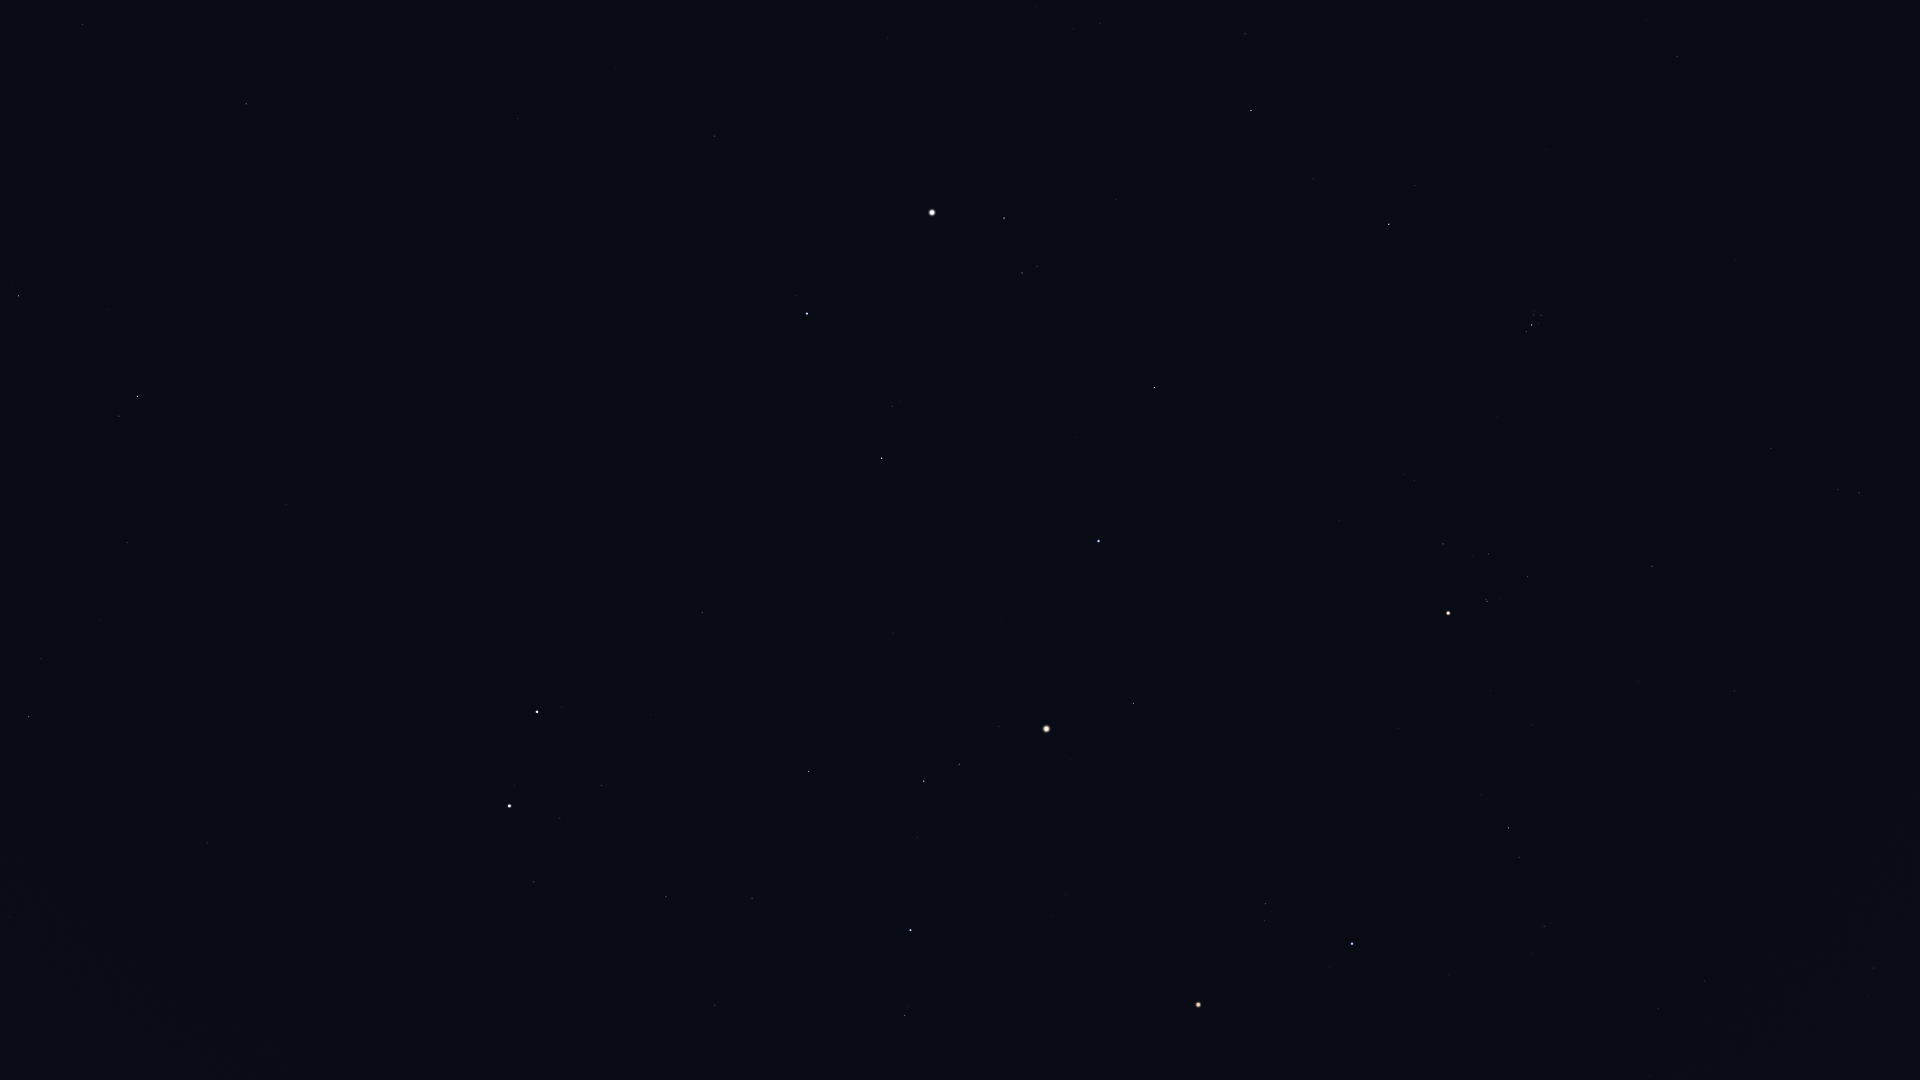

The file beside this chart, header and first rows:
Star_ID, Name, X, Y
13061, Lilii Borea, 1646, 20
13209, Bharani, 1677, 57
14838, Botein, 1736, 260
15900, HIP 15900, 1859, 493
18246, Atik, 1415, 185
17489, Celaeno, 1539, 312
17499, Electra, 1541, 316
17531, Taygeta, 1535, 311
17573, Maia, 1534, 315
17579, Asterope, 1531, 312
17608, Merope, 1538, 323
17702, Alcyone, 1532, 325
17847, Atlas, 1047, 729
17851, Pleione, 1525, 330
18532, HIP 18532, 1251, 110
18614, Menkib, 1313, 179
18724, HIP 18724, 1652, 566
19587, Beid, 1873, 968
19849, Keid, 1868, 996
20205, Prima Hyadum, 1528, 577
20455, Secunda Hyadum, 1488, 554
20648, HIP 20648, 1473, 555
20889, Ain, 1443, 544
20894, Chamukuy, 1487, 601
21109, Hoggar, 1624, 813
21421, Aldebaran, 1448, 613
21444, HIP 21444, 1705, 981
21881, HIP 21881, 1339, 521
22109, HIP 22109, 1658, 1009
22449, Tabit, 1509, 828
22701, HIP 22701, 1650, 1076
22730, HIP 22730, 1548, 922
23015, Hassaleh, 1155, 388
23416, Almaaz, 1004, 218
23453, Saclateni, 1037, 266
23767, Haedus, 1022, 273
24608, Capella, 932, 212
25336, Bellatrix, 1352, 944
25428, Elnath, 1099, 541
26207, Meissa, 1266, 904
26451, Tianguan, 1134, 703
27913, HIP 27913, 1071, 760
27989, Betelgeuse, 1198, 1005
28360, Menkalinan, 807, 314
28380, Mahasim, 882, 458
28614, HIP 28614, 1141, 980
28716, HIP 28716, 1030, 785
28734, HIP 28734, 999, 726
29038, HIP 29038, 1066, 894
29426, HIP 29426, 1051, 915
29434, HIP 29434, 1032, 879
29655, HIP 29655, 959, 764
30060, HIP 30060, 615, 69
30343, HIP 30343, 924, 781
30665, HIP 30665, 993, 971
30860, Lucilinburhuc, 758, 477
30883, HIP 30883, 918, 838
30905, Lusitânia, 1000, 1019
31681, HIP 31681, 911, 930
31978, HIP 31978, 953, 1066
... 33 more rows
